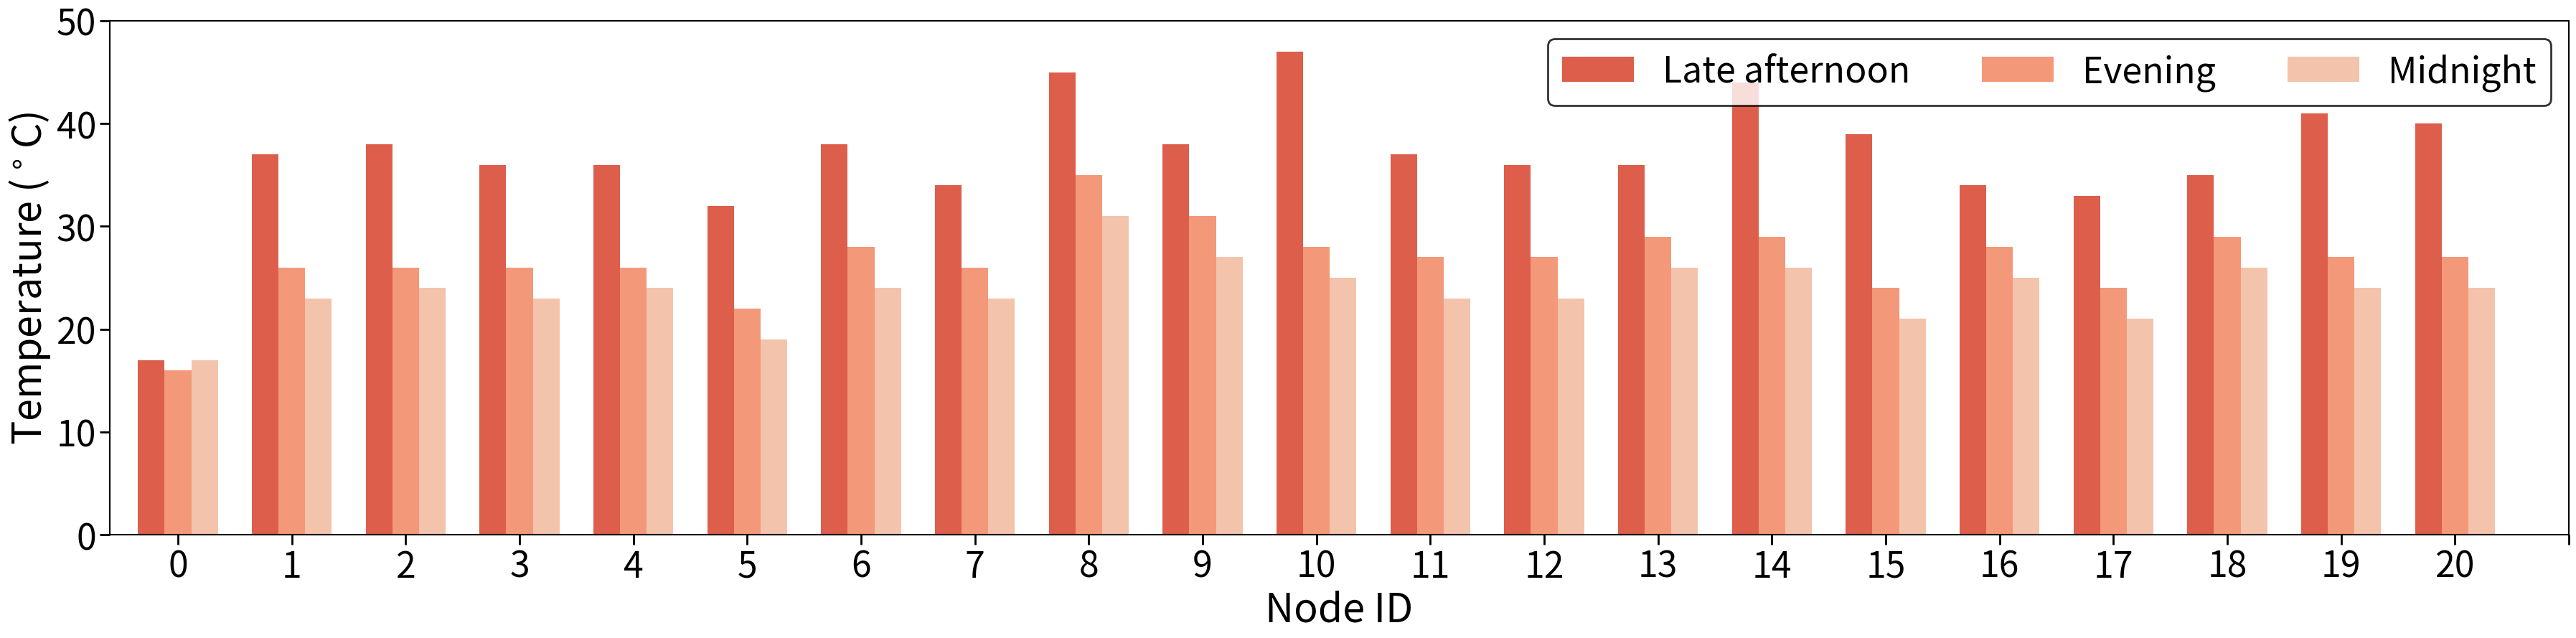

Source code (Python):
import matplotlib.pyplot as plt
import pandas as pd
import seaborn as sns
import numpy as np
import datetime

data = {'Late afternoon': {0: 17, 1: 37, 2: 38, 3: 36, 4: 36, 5: 32, 6: 38, 7: 34, 8: 45, 9: 38, 10: 47, 11:
37, 12: 36, 13: 36, 14: 44, 15: 39, 16: 34, 17: 33, 18: 35, 19: 41, 20: 40}, 'Evening': {0: 16, 1: 26, 2: 26, 3: 26, 4: 26, 5: 22, 6: 28, 7: 26, 8: 35, 9: 31, 10: 28, 11:
27, 12: 27, 13: 29, 14: 29, 15: 24, 16: 28, 17: 24, 18: 29, 19: 27, 20: 27}, 'Midnight': {0: 17, 1: 23, 2: 24, 3: 23, 4: 24, 5: 19, 6: 24, 7: 23, 8: 31, 9: 27, 10: 25, 11:
23, 12: 23, 13: 26, 14: 26, 15: 21, 16: 25, 17: 21, 18: 26, 19: 24, 20: 24}}

df = pd.DataFrame(data)
# fig, ax = plt.subplots(figsize=(21, 9))
fig, ax = plt.subplots(figsize=(36, 9))

# ax.tick_params(axis="both", labelsize=24, length=10, width=2)

# typically 3 to 4 p.m. local time. By this time, the sun's heat has built up since noon and more heat is present at the surface than is leaving it
# While you can typically expect the air temperature to drop as the evening and nighttime hours wear on, the lowest temperatures don't tend to happen until just before sunrise. 
df.plot(kind='bar', color = ["#DC5E4B", "#F39879", "#F4C3AB"], width=0.7, ax =ax)

ax = plt.gca()
ax.set_aspect('auto')
ax.spines['bottom'].set_linewidth(1.5)
ax.spines['top'].set_linewidth(1.5)
ax.spines['left'].set_linewidth(1.5)
ax.spines['right'].set_linewidth(1.5)
ax.tick_params(direction='out', length=10, width=2)

x_positions = np.linspace(0, 21, 22)
plt.xticks(x_positions, fontsize=36, rotation=0)
plt.yticks(fontsize=36)
# ax.set_xlim(0,20)
ax.set_ylim(0,50)

# plt.legend()
plt.xlabel('Node ID',fontsize=40)
plt.ylabel('Temperature ($^\circ$C)',fontsize=40)

legend = plt.legend(loc='upper right', edgecolor='k',fontsize = 36, fancybox=True, ncol=3)
legend.get_frame().set_linewidth(2)
legend.get_frame().set_edgecolor("k")

figure_name = "temp_" + datetime.datetime.now().strftime("%Y%m%d_%H%M%S") + '.pdf'
plt.tight_layout()

# plt.show()
plt.savefig(figure_name, dpi = 300)
